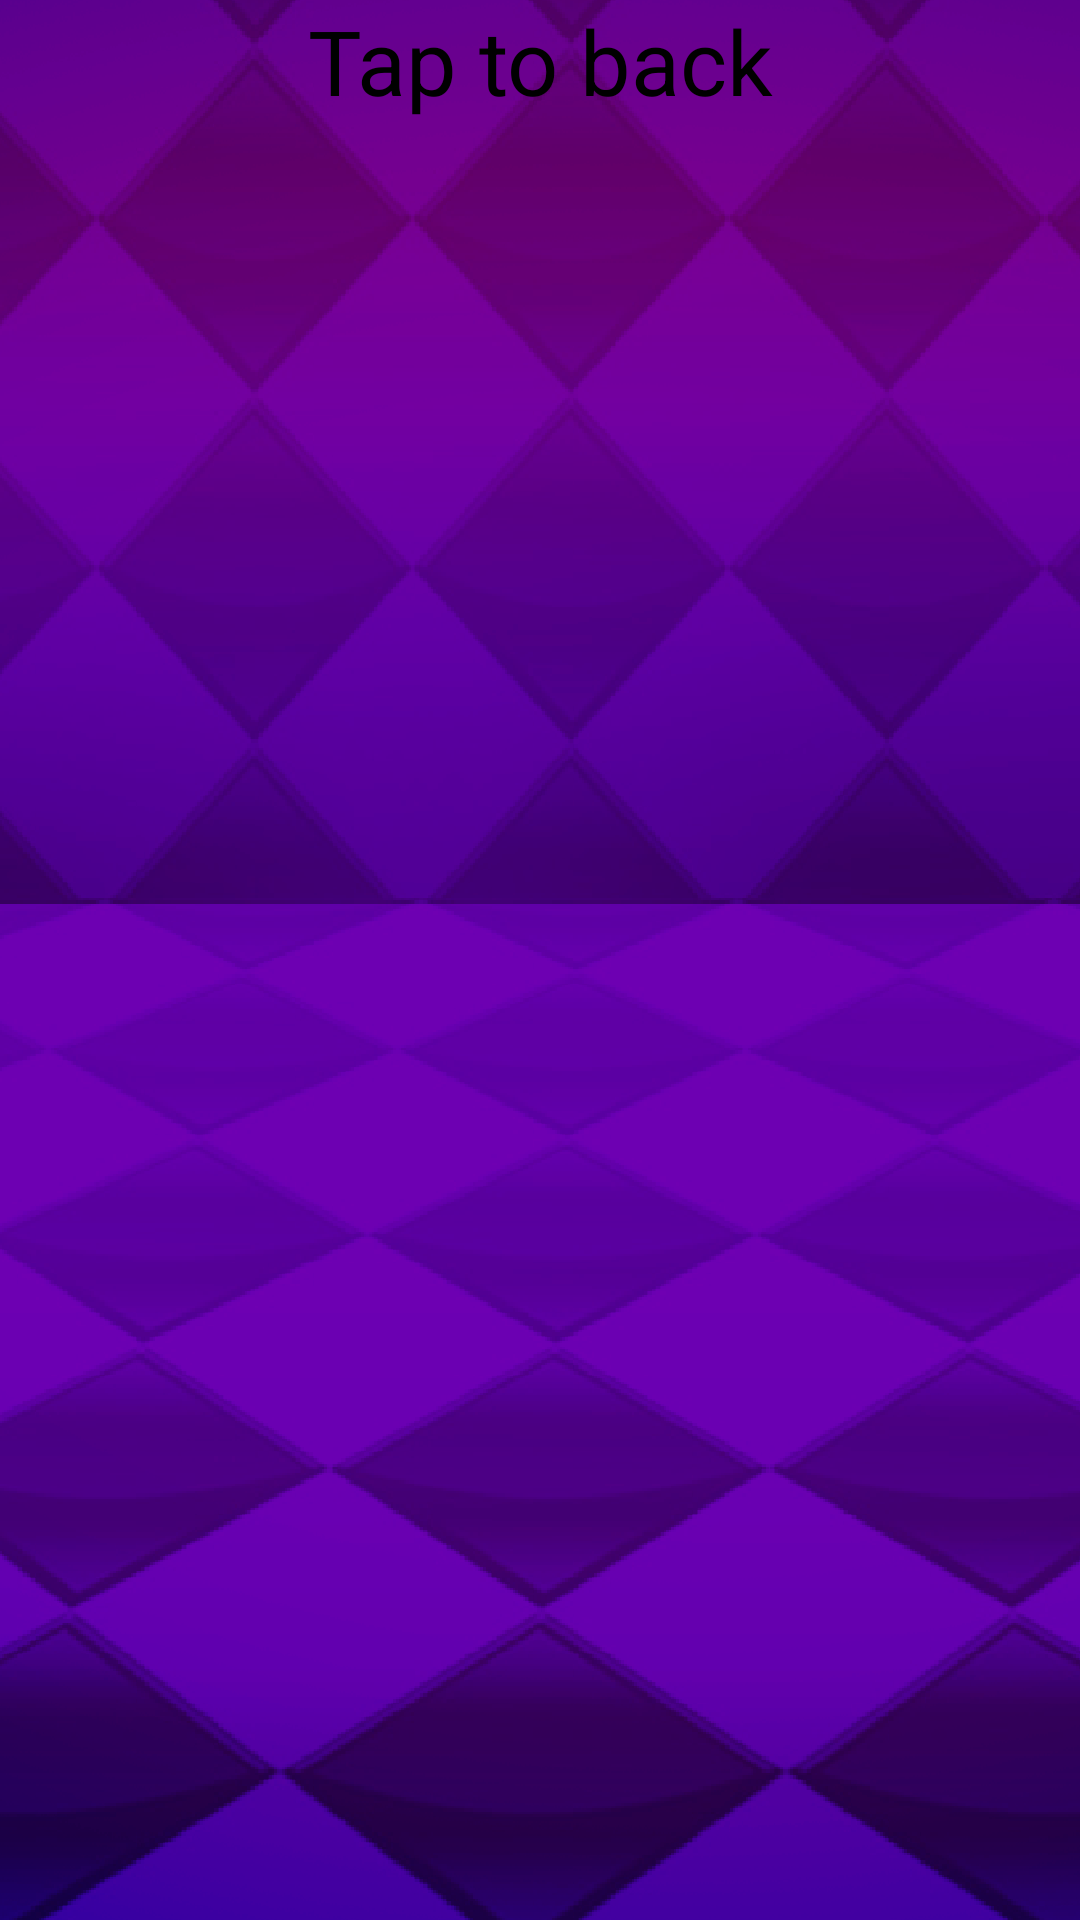

Produce the Android XML layout that renders to this screen, including the resource entries it uses.
<!-- AndroidManifest.xml: application theme Theme.CrazyJoker -->
<!-- res/layout/activity_about.xml -->
<?xml version="1.0" encoding="utf-8"?>
<androidx.constraintlayout.widget.ConstraintLayout xmlns:android="http://schemas.android.com/apk/res/android"
    xmlns:app="http://schemas.android.com/apk/res-auto"
    xmlns:tools="http://schemas.android.com/tools"
    android:layout_width="match_parent"
    android:layout_height="match_parent"
    android:background="@drawable/bg"
    tools:context=".About">

    <Button
        android:id="@+id/button2"
        android:layout_width="match_parent"
        android:layout_height="wrap_content"
        android:layout_marginTop="8dp"
        android:background="@null"
        android:fontFamily="@font/indieflower"
        android:gravity="center"
        android:textColor="#DC7F7F"
        android:textSize="20sp"
        app:layout_constraintTop_toBottomOf="@+id/tv_next"
        tools:layout_editor_absoluteX="-1dp" />

    <TextView
        android:id="@+id/tv_next"
        android:layout_width="match_parent"
        android:background="@null"
        android:layout_height="wrap_content"
        android:gravity="center"
        android:textColor="#000000"
        android:textSize="30sp"
        android:text="@string/tap_to_back"
        app:layout_constraintEnd_toEndOf="parent"
        app:layout_constraintStart_toStartOf="parent"
        app:layout_constraintTop_toTopOf="parent" />

</androidx.constraintlayout.widget.ConstraintLayout>
<!-- resources referenced by this layout -->
<resources>
  <!-- drawable bg: png bitmap (drawable, 258644 bytes) -->
  <string name="tap_to_back">Tap to back</string>
  <style name="Theme.CrazyJoker" parent="Theme.AppCompat">
          <item name="android:windowActionBar">false</item>
          <item name="android:windowFullscreen">true</item>
          <item name="android:windowContentOverlay">@null</item>
          <item name="windowActionBar">false</item>
          <item name="windowNoTitle">true</item>
      </style>
</resources>
